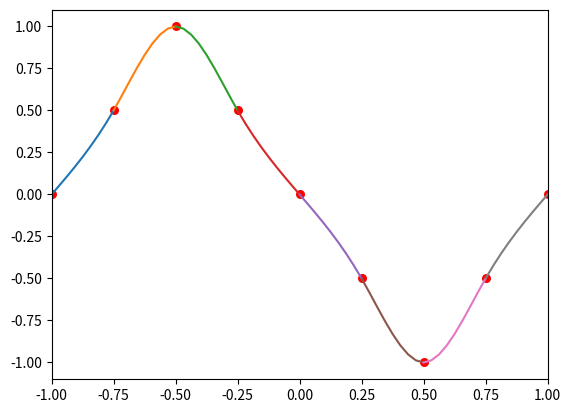

Source code (Python):
#!/usr/bin/env python
# coding: utf-8

# In[1]:


# [redacted]
# [redacted]
#レポート4-2
#スプライン補完による9点からの推定

import matplotlib
import matplotlib.pyplot as plot
import numpy as np
from math import *


def Gauss(N,A,y):
    x=[0]*N
    
    for k in range(N-1):
        m=0
        for i in range (k,N):
            if m < abs(A[i][k]):
                m = abs(A[i][k])
                l=i
            if l!=k:
                for n in range(k,N):
                    A[k][n],A[l][n] = A[l][n],A[k][n]
                y[k],y[l] = y[l],y[k]
        for i in range(k+1,N):
            alpha = A[i][k]/A[k][k]
            for j in range(k+1,N):
                A[i][j]-=alpha*A[k][j]
            y[i]-=alpha*y[k]
        
    x[N-1] = y[N-1]/A[N-1][N-1]
    
    for i in range(N-2,-1,-1):
        s=0
        for k in range (i+1,N):
            s +=A[i][k]*x[k]
        x[i]=(y[i]-s)/A[i][i]
    return x

def Draw(xmax,xmin,px,py,a,b,c,d):
    fig = plot.figure()
    graph = fig.add_subplot()
    N = len(a)
    graph.set_xlim(px[0],px[N])
    
    dx = (xmax-xmin)/len(a)
    for j in range(N):
        xj = px[j]; xk = px[j+1]
        qx = []; qy = []
        M = 8
        for i in range(M+1):
            x = xj + dx*i/M
            y = a[j]*(x-xj)*(x-xj)*(x-xj)+b[
                                              j]*(x-xj)*(x-xj)+c[j]*(x-xj)+d[j]
            qx +=[x]
            qy +=[y]
            
        graph.plot(qx,qy)
    graph.scatter(px,py,s=30,c="red")
    
    
    plot.show()
    
def NaturalSpline(N,px,py):
    h = [0]*N
    for j in range(N):
        h[j] = px[j+1]-px[j]
    v = [0]*N
    for j in range(N):
        v[j] = 6*((py[j+1]-py[j])/h[j]-(py[j]-py[j-1])/h[j-1])
    A = []
    for i in range(N-1):
        A += [[0]*(N-1)]
    for i in range(N-1):
        A[i][i]=2*(h[i]+h[i+1])
    for i in range(N-2):
        A[i][i+1]= h[i+1]
        A[i+1][i] = h[i]
    y = [0]*(N-1)
    for i in range (N-1):
        y[i] = v[i+1]
    
    x= Gauss(N-1,A,y)
    
    u=[0]+x+[0]
    
    b = [0]*N
    for j in range(N):
        b[j]=u[j]/2
    a = [0]*N
    for j in range(N):
        du = u[j+1]-u[j]
        dx = px[j+1]-px[j]
        a[j] = du/(6*dx)
    d = [0]*N
    for j in range(N):
        d[j] = py[j]
    c = [0]*N
    for j in range(N):
        dy = (py[j+1]-py[j])
        dx = px[j+1]-px[j]
        c[j] = dy/dx-dx*(2*u[j]+u[j+1])/6
    
    return a,b,c,d

xs = -1.0
xe = 1.0
N = 8
px = [-1.0,-0.75,-0.5,-0.25,0.0,0.25,0.5,0.75,1.0]
py =[0.0,0.5,1.0,0.5,0.0,-0.5,-1.0,-0.5,0.0]

a,b,c,d = NaturalSpline(N,px,py)
                
Draw(xe,xs,px,py,a,b,c,d)

